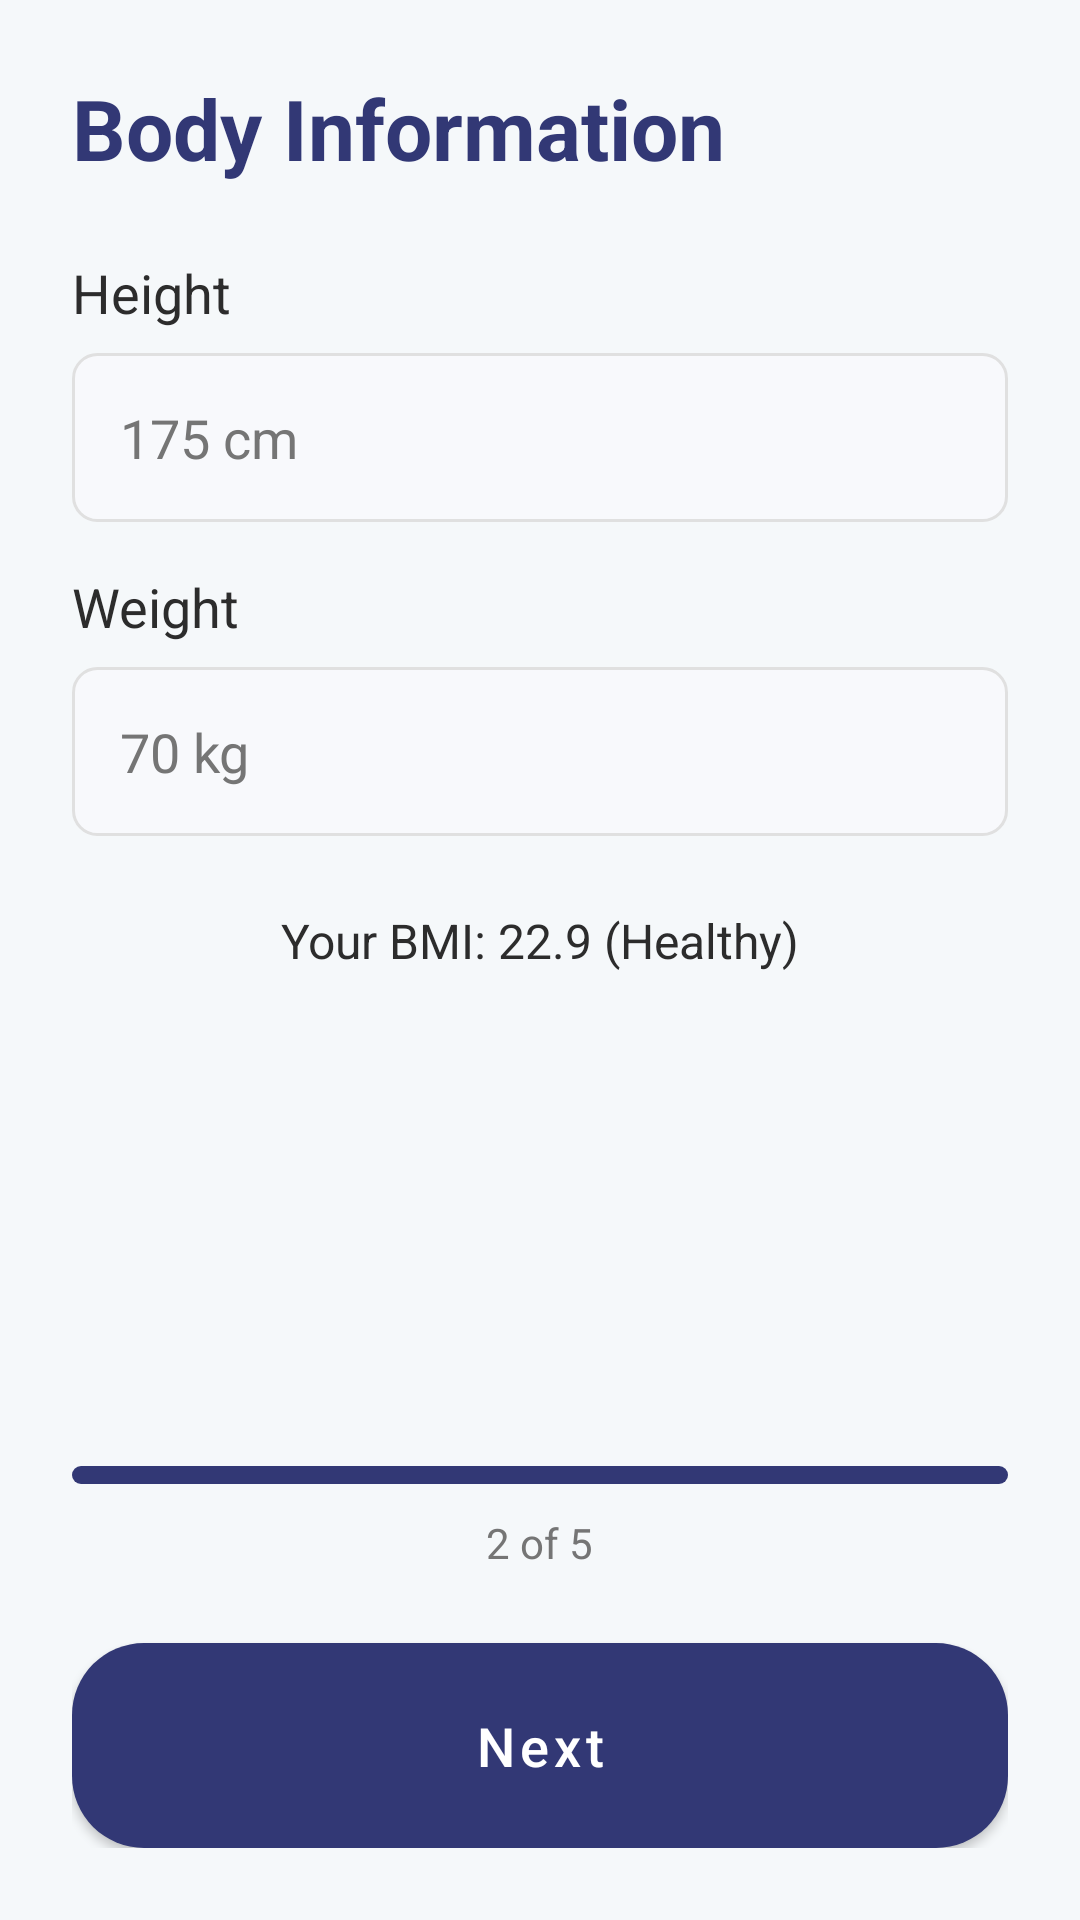

This screen was rendered from an Android layout file. Write that file and the resources it references.
<!-- AndroidManifest.xml: application theme Theme.SleepFastTracker -->
<!-- res/layout/fragment_body_info.xml -->
<?xml version="1.0" encoding="utf-8"?>
<ScrollView xmlns:android="http://schemas.android.com/apk/res/android"
    xmlns:tools="http://schemas.android.com/tools"
    android:layout_width="match_parent"
    android:layout_height="match_parent"
    android:fillViewport="true"
    android:background="@color/background_light"
    android:contentDescription="Body information screen"
    tools:context=".ui.setup.fragments.BodyInfoFragment">

    <LinearLayout
        android:layout_width="match_parent"
        android:layout_height="wrap_content"
        android:orientation="vertical"
        android:padding="24dp">

        
        <TextView
            android:layout_width="match_parent"
            android:layout_height="wrap_content"
            android:text="Body Information"
            android:textSize="28sp"
            android:textStyle="bold"
            android:textColor="@color/primary"
            android:layout_marginBottom="24dp"
            android:contentDescription="Body Information"
            android:importantForAccessibility="yes" />

        <TextView
            android:layout_width="match_parent"
            android:layout_height="wrap_content"
            android:text="Height"
            android:textSize="18sp"
            android:textColor="@color/text_primary"
            android:layout_marginBottom="8dp"
            android:contentDescription="Height"
            android:importantForAccessibility="yes"
            android:labelFor="@id/et_height" />

        <EditText
            android:id="@+id/et_height"
            android:layout_width="match_parent"
            android:layout_height="wrap_content"
            android:padding="16dp"
            android:background="@drawable/edit_text_background"
            android:inputType="numberDecimal"
            android:hint="175 cm"
            android:textSize="18sp"
            android:textColor="@color/text_primary"
            android:textColorHint="@color/text_secondary"
            android:minHeight="48dp"
            android:maxLength="6"
            android:importantForAccessibility="yes"
            android:contentDescription="Enter your height in centimeters" />

        <TextView
            android:layout_width="match_parent"
            android:layout_height="wrap_content"
            android:text="Weight"
            android:textSize="18sp"
            android:textColor="@color/text_primary"
            android:layout_marginTop="16dp"
            android:layout_marginBottom="8dp"
            android:contentDescription="Weight"
            android:importantForAccessibility="yes"
            android:labelFor="@id/et_weight" />

        <EditText
            android:id="@+id/et_weight"
            android:layout_width="match_parent"
            android:layout_height="wrap_content"
            android:padding="16dp"
            android:background="@drawable/edit_text_background"
            android:inputType="numberDecimal"
            android:hint="70 kg" 
            android:textSize="18sp"
            android:textColor="@color/text_primary"
            android:textColorHint="@color/text_secondary"
            android:minHeight="48dp"
            android:maxLength="6"
            android:importantForAccessibility="yes"
            android:contentDescription="Enter your weight in kilograms" />

        <TextView
            android:id="@+id/tv_bmi_result"
            android:layout_width="match_parent"
            android:layout_height="wrap_content"
            android:text="Your BMI: 22.9 (Healthy)"
            android:textColor="@color/text_primary"
            android:textSize="16sp"
            android:gravity="center"
            android:layout_marginTop="24dp"
            android:contentDescription="BMI calculation result"
            android:importantForAccessibility="yes" />

        <Space
            android:layout_width="match_parent"
            android:layout_height="0dp"
            android:layout_weight="1" />

        <LinearLayout
            android:layout_width="match_parent"
            android:layout_height="wrap_content"
            android:orientation="vertical"
            android:layout_marginTop="32dp">

            <FrameLayout
                android:layout_width="match_parent"
                android:layout_height="wrap_content"
                android:layout_marginBottom="24dp">

                <ProgressBar
                    style="?android:attr/progressBarStyleHorizontal"
                    android:layout_width="match_parent"
                    android:layout_height="6dp"
                    android:progress="40"
                    android:progressDrawable="@drawable/progress_indicator_active"
                    android:contentDescription="Progress 2 of 5" />

                <TextView
                    android:layout_width="wrap_content"
                    android:layout_height="wrap_content"
                    android:text="2 of 5"
                    android:textSize="14sp"
                    android:textColor="@color/text_secondary"
                    android:layout_gravity="center_horizontal|bottom"
                    android:layout_marginTop="16dp"
                    android:importantForAccessibility="yes" />

            </FrameLayout>

            <Button
                android:id="@+id/btn_next"
                android:layout_width="match_parent"
                android:layout_height="wrap_content"
                android:background="@drawable/primary_button_background"
                android:textColor="@color/white"
                android:textSize="18sp"
                android:textAllCaps="false"
                android:padding="16dp"
                android:minHeight="48dp"
                android:text="Next"
                android:contentDescription="Next button"
                android:importantForAccessibility="yes" />

        </LinearLayout>

    </LinearLayout>

</ScrollView>
<!-- resources referenced by this layout -->
<resources>
  <color name="background_light">#F5F8FA</color>
  <color name="primary">#323875</color>
  <color name="text_primary">#2C2C2C</color>
  <color name="text_secondary">#757575</color>
  <color name="white">#FFFFFFFF</color>
  <!-- drawable edit_text_background (drawable) -->
  <?xml version="1.0" encoding="utf-8"?>
  <shape xmlns:android="http://schemas.android.com/apk/res/android"
      android:shape="rectangle">
      <solid android:color="#f8f9fc" />
      <corners android:radius="8dp" />
      <stroke android:color="#e0e0e0" android:width="1dp" />
  </shape>
  <!-- drawable primary_button_background (drawable) -->
  <?xml version="1.0" encoding="utf-8"?>
  <shape xmlns:android="http://schemas.android.com/apk/res/android"
      android:shape="rectangle">
      <solid android:color="@color/primary" />
      <corners android:radius="24dp" />
  </shape>
  <!-- drawable progress_indicator_active (drawable) -->
  <?xml version="1.0" encoding="utf-8"?>
  <shape xmlns:android="http://schemas.android.com/apk/res/android"
      android:shape="rectangle">
      <solid android:color="@color/primary" />
      <corners android:radius="3dp" />
      <size android:height="6dp" />
  </shape>
  <style name="Theme.SleepFastTracker" parent="Theme.MaterialComponents.Light.DarkActionBar">
          
          <item name="colorPrimary">@color/primary</item>
          <item name="colorPrimaryVariant">@color/primary_dark</item>
          <item name="colorOnPrimary">@color/white</item>
          
          <item name="colorSecondary">@color/accent</item>
          <item name="colorSecondaryVariant">@color/accent</item>
          <item name="colorOnSecondary">@color/white</item>
          
          <item name="android:statusBarColor">?attr/colorPrimaryVariant</item>
          
          <item name="android:colorBackground">@color/background_light</item>
          <item name="colorSurface">@color/background_card</item>
          
          <item name="android:textColorPrimary">@color/text_primary</item>
          <item name="android:textColorSecondary">@color/text_secondary</item>
          
          <item name="android:forceDarkAllowed" tools:targetApi="q">false</item>
      </style>
  <color name="primary_dark">#191F58</color>
  <color name="accent">#D4C96A</color>
  <color name="background_card">#FFFFFF</color>
</resources>
